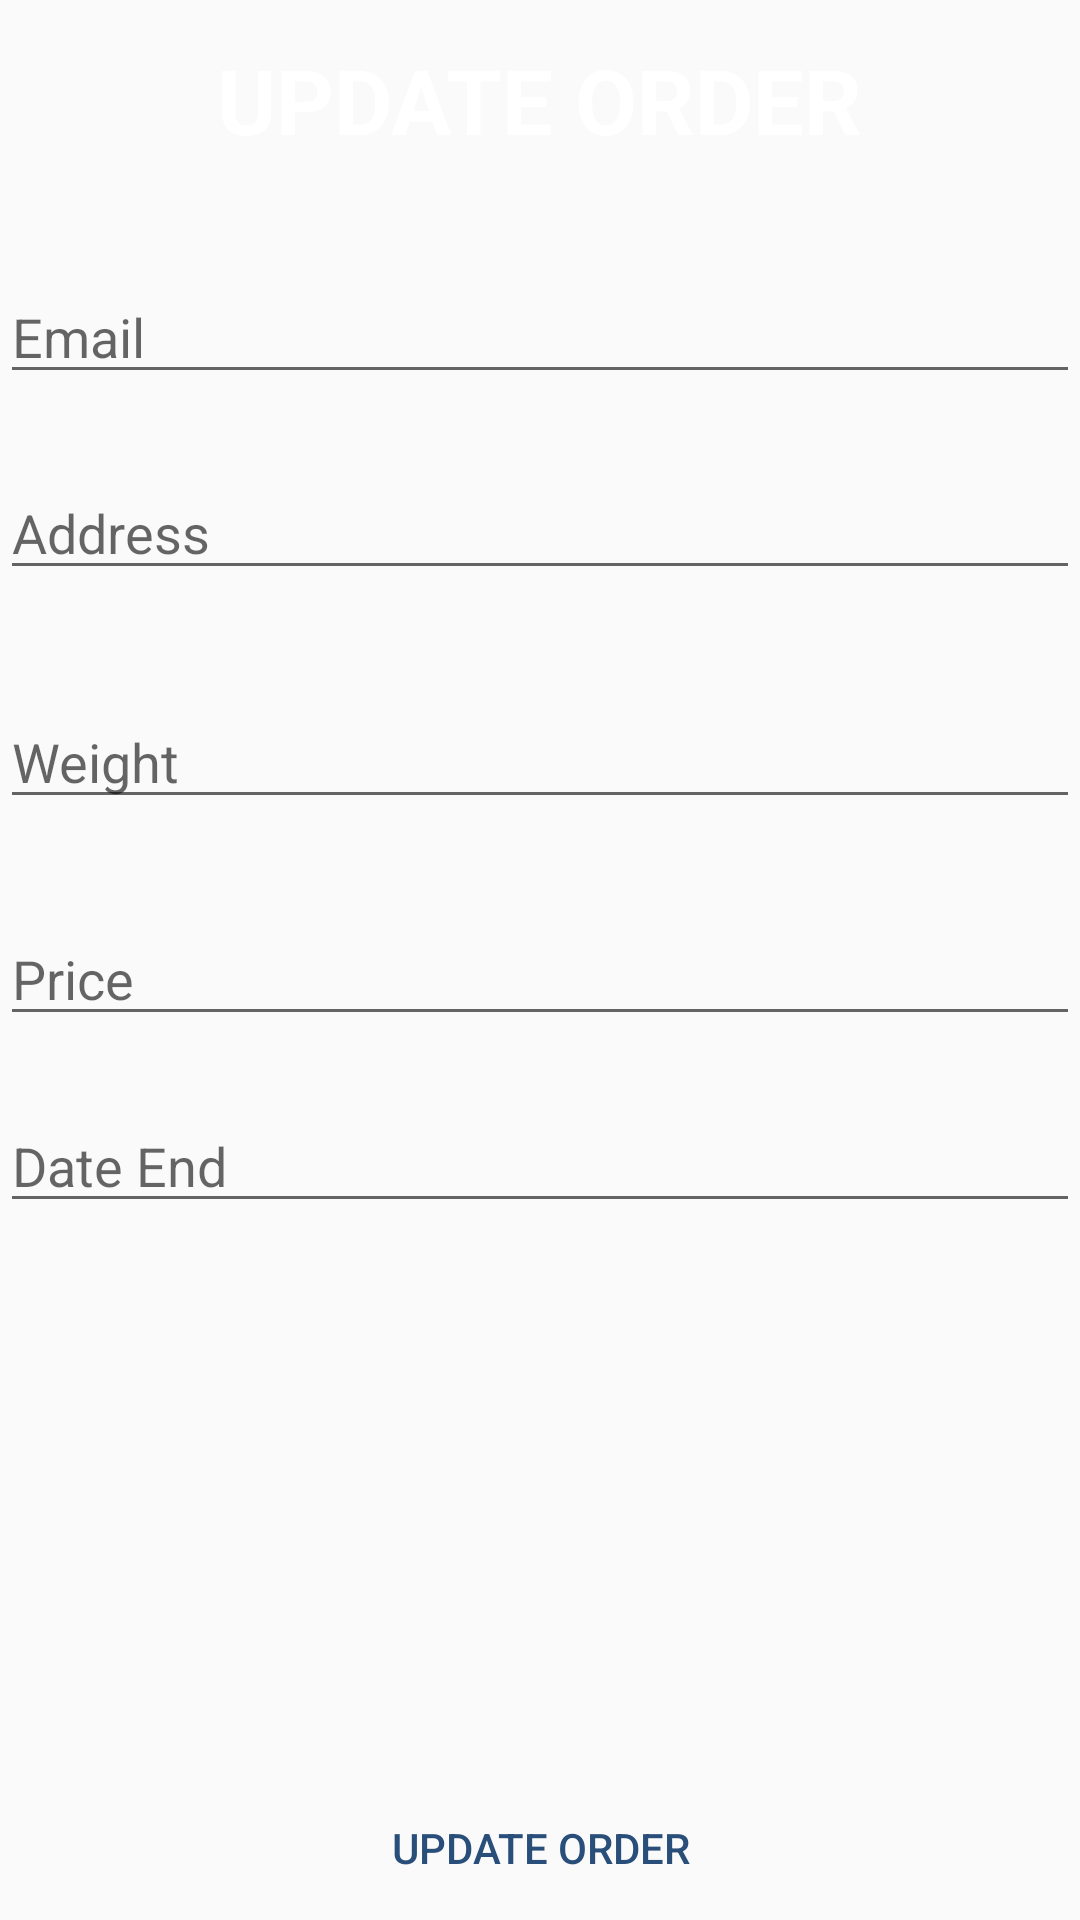

Android layout source for this screen:
<!-- AndroidManifest.xml: application theme AppTheme -->
<!-- res/layout/activity_update_order_laundry.xml -->
<?xml version="1.0" encoding="utf-8"?>
<RelativeLayout xmlns:android="http://schemas.android.com/apk/res/android"
    xmlns:app="http://schemas.android.com/apk/res-auto"
    xmlns:tools="http://schemas.android.com/tools"
    android:layout_width="match_parent"
    android:layout_height="match_parent"
    tools:context="com.amobi_team.c_dry_application.UpdateOrderLaundry">

    <TextView
        android:id="@+id/textView"
        android:layout_width="wrap_content"
        android:layout_height="wrap_content"
        android:layout_alignParentTop="true"
        android:layout_centerHorizontal="true"
        android:layout_marginLeft="10dp"
        android:layout_marginTop="13dp"
        android:text="UPDATE ORDER"
        android:textColor="#fff"
        android:textSize="30dp"
        android:textStyle="bold" />

    <EditText
        android:id="@+id/edEmail"
        android:layout_width="match_parent"
        android:layout_height="wrap_content"
        android:layout_alignParentStart="true"
        android:layout_alignParentTop="true"
        android:layout_marginTop="90dp"
        android:ems="10"
        android:hint="Email"
        android:inputType="textPersonName" />

    <EditText
        android:id="@+id/edAddress"
        android:layout_width="match_parent"
        android:layout_height="wrap_content"
        android:layout_alignParentStart="true"
        android:layout_below="@+id/edEmail"
        android:layout_marginTop="24dp"
        android:ems="10"
        android:hint="Address"
        android:inputType="textPersonName" />

    <EditText
        android:id="@+id/edWeight"
        android:layout_width="match_parent"
        android:layout_height="wrap_content"
        android:layout_alignParentStart="true"
        android:layout_below="@+id/edAddress"
        android:layout_marginTop="35dp"
        android:ems="10"
        android:hint="Weight"
        android:inputType="numberDecimal" />

    <EditText
        android:id="@+id/edPrice"
        android:layout_width="match_parent"
        android:layout_height="wrap_content"
        android:layout_alignStart="@+id/edWeight"
        android:layout_below="@+id/edWeight"
        android:layout_marginTop="31dp"
        android:ems="10"
        android:hint="Price"
        android:inputType="numberDecimal" />

    <Button
        android:id="@+id/btnUpdate"
        android:layout_width="match_parent"
        android:layout_height="wrap_content"
        android:layout_alignParentBottom="true"
        android:layout_centerHorizontal="true"
        android:background="@drawable/button_white"
        android:text="Update Order"
        android:textColor="@color/primary" />

    <EditText
        android:id="@+id/edDateEnd"
        android:layout_width="match_parent"
        android:layout_height="wrap_content"
        android:layout_alignParentStart="true"
        android:layout_below="@+id/edPrice"
        android:layout_marginTop="21dp"
        android:ems="10"
        android:hint="Date End"
        android:inputType="date" />
</RelativeLayout>
<!-- resources referenced by this layout -->
<resources>
  <color name="primary">#284e79</color>
  <!-- drawable button_white (drawable) -->
  <?xml version="1.0" encoding="utf-8"?>
  <selector xmlns:android="http://schemas.android.com/apk/res/android">
      <item android:state_pressed="true"
          android:drawable="@color/gray_btn_bg_color"/> 
      <item android:state_focused="true"
          android:drawable="@color/gray_btn_bg_color"/> 
      <item android:drawable="@color/accent"/> 
  </selector>
  <style name="AppTheme" parent="Theme.AppCompat.Light.NoActionBar">
          
      </style>
  <color name="accent">#ffffff</color>
</resources>
